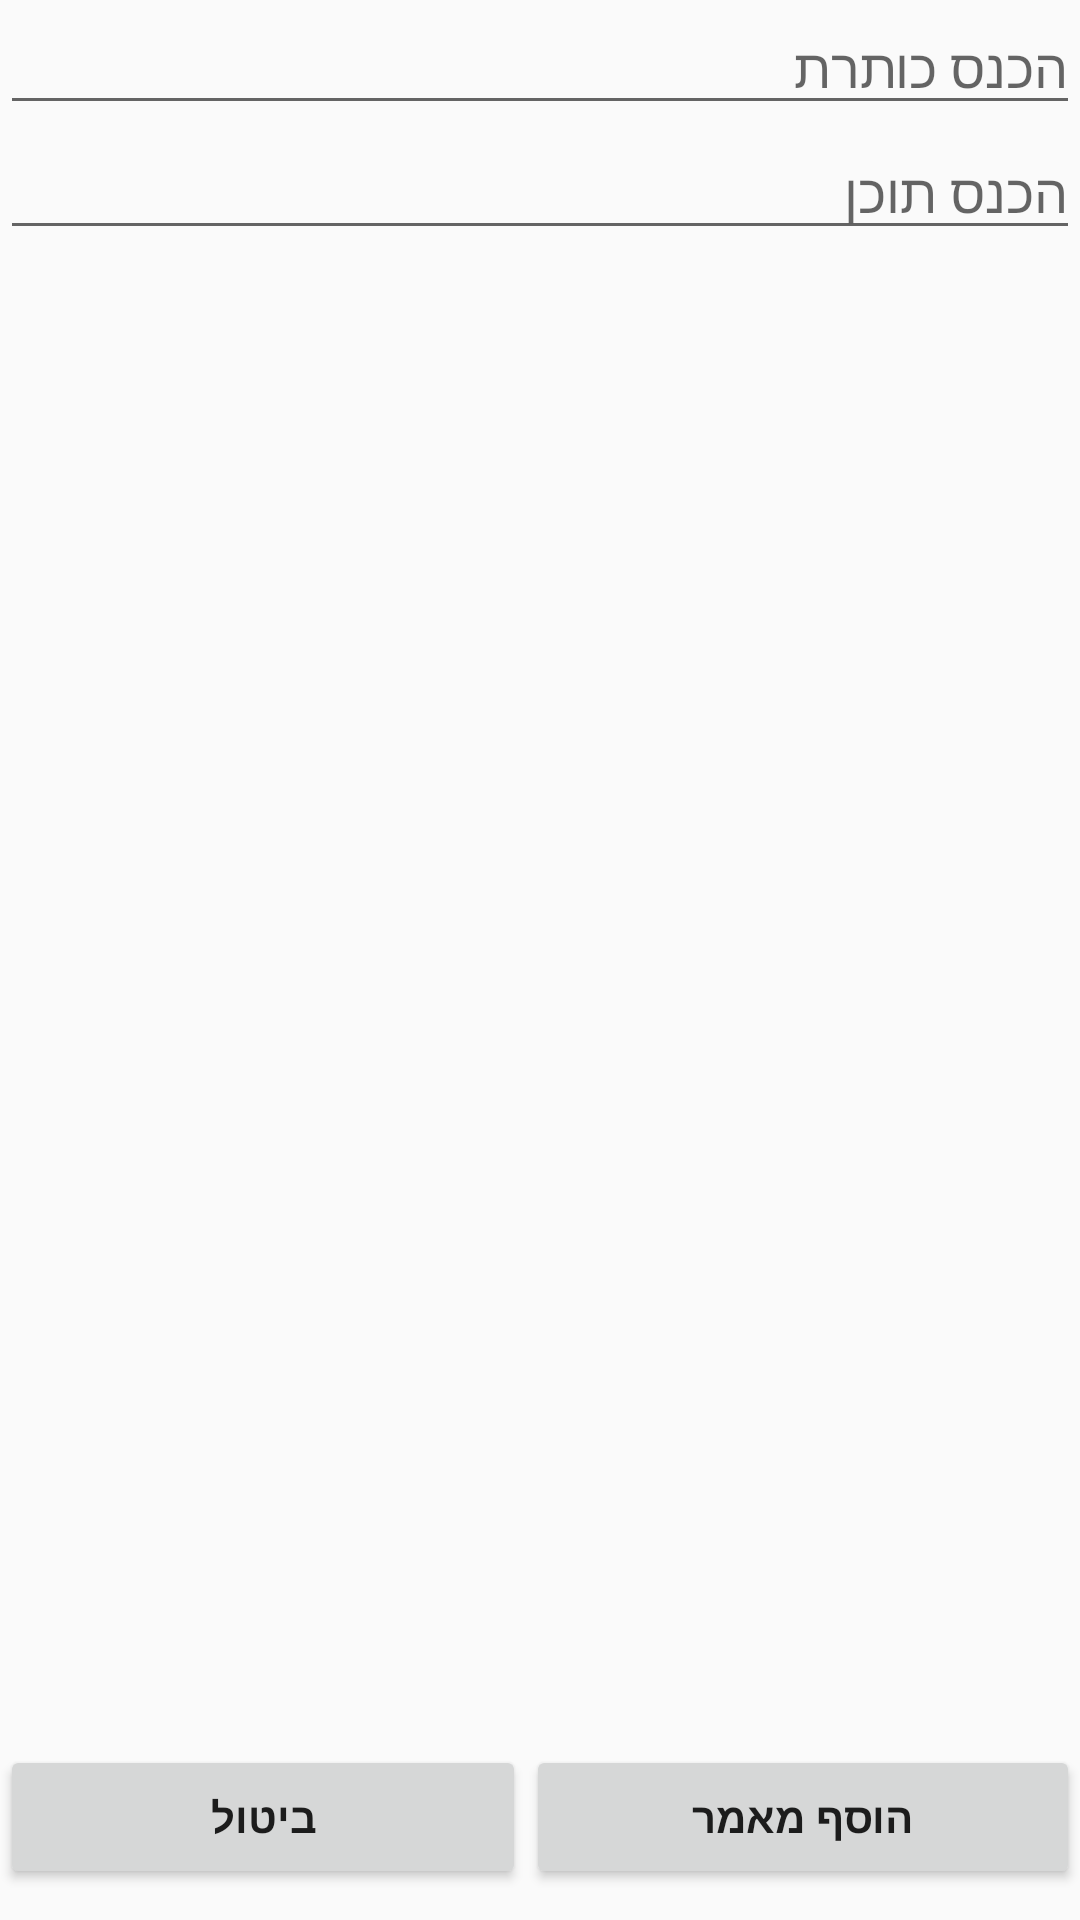

Layout XML and referenced resources for this Android screen:
<!-- AndroidManifest.xml: application theme MyAppTheme -->
<!-- res/layout/fragment_add_new_article.xml -->
<LinearLayout xmlns:android="http://schemas.android.com/apk/res/android"
    xmlns:tools="http://schemas.android.com/tools"
    android:layout_width="match_parent"
    android:layout_height="match_parent"
    android:orientation="vertical"
    tools:context="app.projectortalapplication.viewComponents.AddNewArticleFragment"
    android:layoutDirection="rtl"
    android:weightSum="1">

    

    <ScrollView
        android:layout_width="match_parent"
        android:layout_height="wrap_content"
        android:layoutDirection="rtl"
        android:layout_weight="0.98">

        <LinearLayout
            android:layout_width="match_parent"
            android:layout_height="wrap_content"
            android:orientation="vertical"
            android:layoutDirection="rtl"
            android:textDirection="rtl">

            <EditText
                android:layout_width="match_parent"
                android:layout_height="wrap_content"
                android:inputType="textPersonName"
                android:ems="10"
                android:id="@+id/articleSetHeadline"
                android:hint="@string/article_add_new_article_headline_label"
                android:textColor="@android:color/black"
                android:layoutDirection="ltr" />

            <EditText
                android:layout_width="match_parent"
                android:layout_height="wrap_content"
                android:inputType="textMultiLine"
                android:ems="10"
                android:id="@+id/articleSetContent"
                android:hint="@string/article_add_new_article_content_label"
                android:textColor="@android:color/black"
                android:layoutDirection="ltr" />

        </LinearLayout>
    </ScrollView>

    <LinearLayout
        android:orientation="horizontal"
        android:layout_width="match_parent"
        android:layout_height="wrap_content"
        android:layout_gravity="bottom">

        <Button
            android:text="@string/article_add_new_article_btn"
            android:layout_width="wrap_content"
            android:layout_height="wrap_content"
            android:id="@+id/btnAddNewArticle"
            android:layout_weight="1"
            android:textStyle="bold" />

        <Button
            android:text="@string/article_add_new_article_cancel_btn"
            android:layout_width="wrap_content"
            android:layout_height="wrap_content"
            android:id="@+id/btnCancelNewArticle"
            android:layout_weight="1"
            android:textStyle="bold" />
    </LinearLayout>
</LinearLayout>
<!-- resources referenced by this layout -->
<resources>
  <string name="article_add_new_article_btn">הוסף מאמר</string>
  <string name="article_add_new_article_cancel_btn">ביטול</string>
  <string name="article_add_new_article_content_label">הכנס תוכן</string>
  <string name="article_add_new_article_headline_label">הכנס כותרת</string>
  <style name="MyAppTheme" parent="Theme.AppCompat.Light.DarkActionBar">
          
          
          
          <item name="colorPrimary">@color/title</item>
           <item name="colorPrimaryDark">@color/colorPrimaryDark</item>
           <item name="colorAccent">@color/colorAccent</item>
          
          
           
            
           
          <item name="android:itemBackground">@color/itemBack</item>
          
       </style>
  <color name="title">#2bb7b2</color>
  <color name="colorPrimaryDark">#303F9F</color>
  <color name="colorAccent">#FF4081</color>
  <color name="itemBack">#7089c4</color>
</resources>
